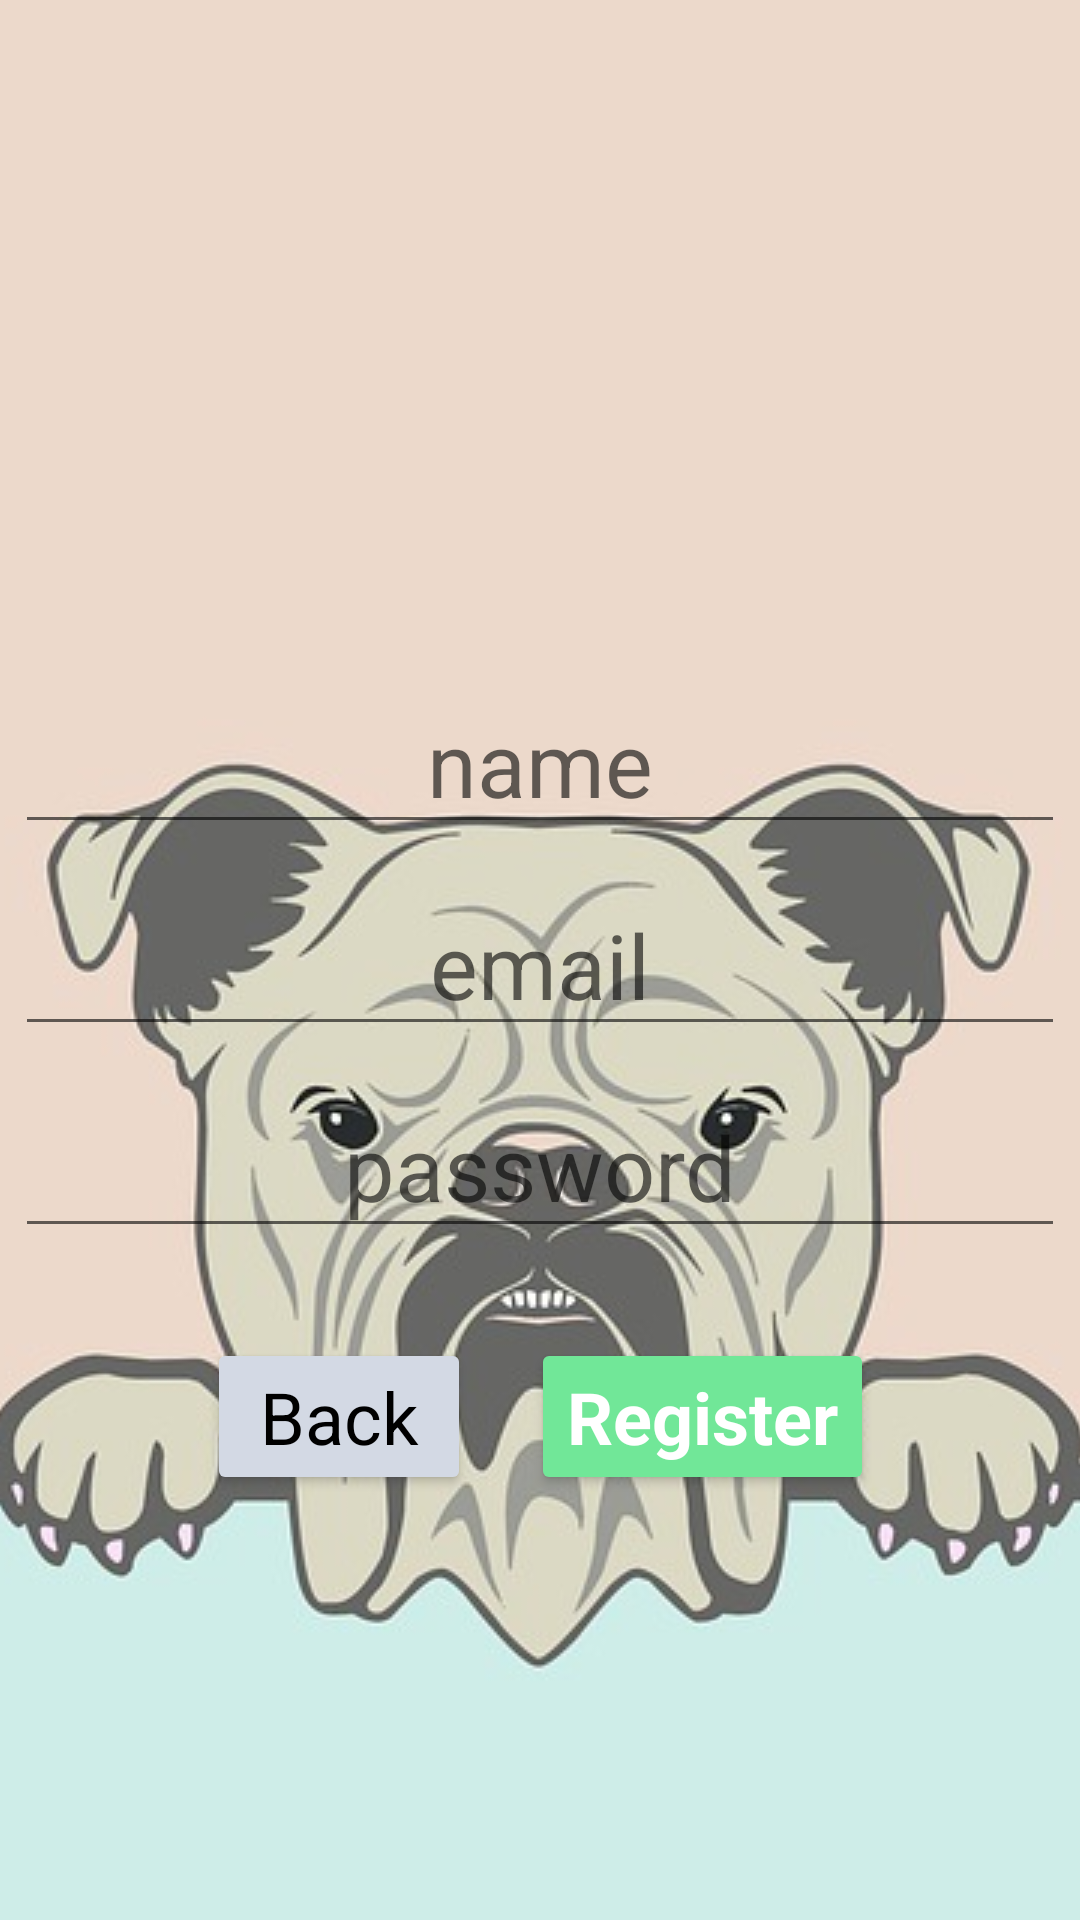

This screen was rendered from an Android layout file. Write that file and the resources it references.
<!-- AndroidManifest.xml: application theme Theme.PetsHuddle -->
<!-- res/layout/activity_registration_screen.xml -->
<?xml version="1.0" encoding="utf-8"?>
<androidx.constraintlayout.widget.ConstraintLayout xmlns:android="http://schemas.android.com/apk/res/android"
    xmlns:app="http://schemas.android.com/apk/res-auto"
    xmlns:tools="http://schemas.android.com/tools"
    android:layout_width="match_parent"
    android:layout_height="match_parent"
    tools:context=".UI.RegistrationScreen">

    <ImageView
        android:id="@+id/imageView2"
        android:layout_width="match_parent"
        android:layout_height="match_parent"
        app:srcCompat="@drawable/englishbulldog"
        android:scaleType="centerCrop"
        app:layout_constraintTop_toTopOf="parent"
        app:layout_constraintRight_toRightOf="parent"/>

    <LinearLayout
        android:id="@+id/registerLinearLayout"
        android:layout_width="wrap_content"
        android:layout_height="wrap_content"
        android:orientation="vertical"
        app:layout_constraintTop_toTopOf="parent"
        app:layout_constraintBottom_toBottomOf="parent"
        app:layout_constraintRight_toRightOf="parent"
        app:layout_constraintLeft_toLeftOf="parent">

        <EditText
            android:id="@+id/registerNameEditText"
            android:layout_width="match_parent"
            android:layout_height="wrap_content"
            android:ems="10"
            android:layout_weight="1"
            android:inputType="textPersonName"
            android:hint="name"
            style="@style/FormStyle"
            android:layout_marginBottom="10dp"
            />

        <EditText
            android:id="@+id/registerEmailEditText"
            android:layout_width="match_parent"
            android:layout_height="wrap_content"
            android:ems="10"
            android:layout_weight="1"
            android:inputType="textEmailAddress"
            android:hint="email"
            style="@style/FormStyle"
            android:layout_marginBottom="10dp"
            />

        <EditText
            android:id="@+id/registerPasswordEditText"
            android:layout_width="match_parent"
            android:layout_height="wrap_content"
            android:ems="10"
            android:layout_weight="1"
            android:inputType="textPassword"
            android:hint="password"
            style="@style/FormStyle"
            />
    </LinearLayout>

    <LinearLayout
        android:layout_width="wrap_content"
        android:layout_height="wrap_content"
        android:orientation="horizontal"
        app:layout_constraintRight_toRightOf="parent"
        app:layout_constraintLeft_toLeftOf="parent"
        android:layout_marginTop="30dp"
        app:layout_constraintTop_toBottomOf="@id/registerLinearLayout">

        <Button
            android:id="@+id/backLoginButton"
            android:layout_width="wrap_content"
            android:layout_height="wrap_content"
            android:text="Back"
            style="@style/BackButton"
            android:backgroundTint="#D3D9E4"
            android:textAlignment="center"
            android:layout_weight="1"
            android:layout_marginRight="20dp"
            android:onClick="backToLoginScreen"/>
        <Button
            android:id="@+id/registerButton"
            android:layout_width="wrap_content"
            android:layout_height="wrap_content"
            android:text="Register"
            style="@style/MainButtons"
            android:textAlignment="center"
            android:layout_weight="1"
            android:onClick="registerButtonPressed"/>

    </LinearLayout>

    <ProgressBar
        android:id="@+id/registerProgressBar"
        style="?android:attr/progressBarStyle"
        android:layout_width="wrap_content"
        android:layout_height="wrap_content"
        app:layout_constraintTop_toTopOf="parent"
        app:layout_constraintBottom_toBottomOf="parent"
        app:layout_constraintLeft_toLeftOf="parent"
        app:layout_constraintRight_toRightOf="parent"
        android:visibility="invisible"/>

</androidx.constraintlayout.widget.ConstraintLayout>
<!-- resources referenced by this layout -->
<resources>
  <!-- drawable englishbulldog: jpg bitmap (drawable, 34211 bytes) -->
  <style name="BackButton" parent="Theme.MaterialComponents.DayNight.DarkActionBar">
          <item name="android:textColor">@color/black</item>
          <item name="android:textSize">24sp</item>
          <item name="android:radius">100dp</item>
      </style>
  <style name="FormStyle">
  
          <item name="android:textSize">30sp</item>
          <item name="android:textAlignment">center</item>
          <item name="fontFamily">@font/patrickhandregular</item>
      </style>
  <style name="MainButtons" parent="Theme.MaterialComponents.DayNight.DarkActionBar">
  
          <item name="android:textColor">@color/white</item>
          <item name="android:textSize">24sp</item>
          <item name="color">#F5DD31</item>
          <item name="android:backgroundTint">#71E798</item>
          <item name="android:textStyle">bold</item>
          <item name="android:radius">100dp</item>
      </style>
  <style name="Theme.PetsHuddle" parent="Theme.MaterialComponents.DayNight.NoActionBar">
          
          <item name="colorPrimary">@color/purple_500</item>
          <item name="colorPrimaryVariant">#49E4F5</item>
          <item name="colorOnPrimary">@color/white</item>
          
          <item name="colorSecondary">@color/teal_200</item>
          <item name="colorSecondaryVariant">@color/teal_700</item>
          <item name="colorOnSecondary">@color/black</item>
          
          <item name="android:statusBarColor" tools:targetApi="l">?attr/colorPrimaryVariant</item>
          
      </style>
  <!-- not gathered from this repository: default colours our renderer supplied (Android Studio template values) -->
  <color name="purple_500">#FF6200EE</color>
  <color name="teal_200">#FF03DAC5</color>
  <color name="teal_700">#FF018786</color>
  <color name="black">#FF000000</color>
  <color name="white">#FFFFFFFF</color>
</resources>
